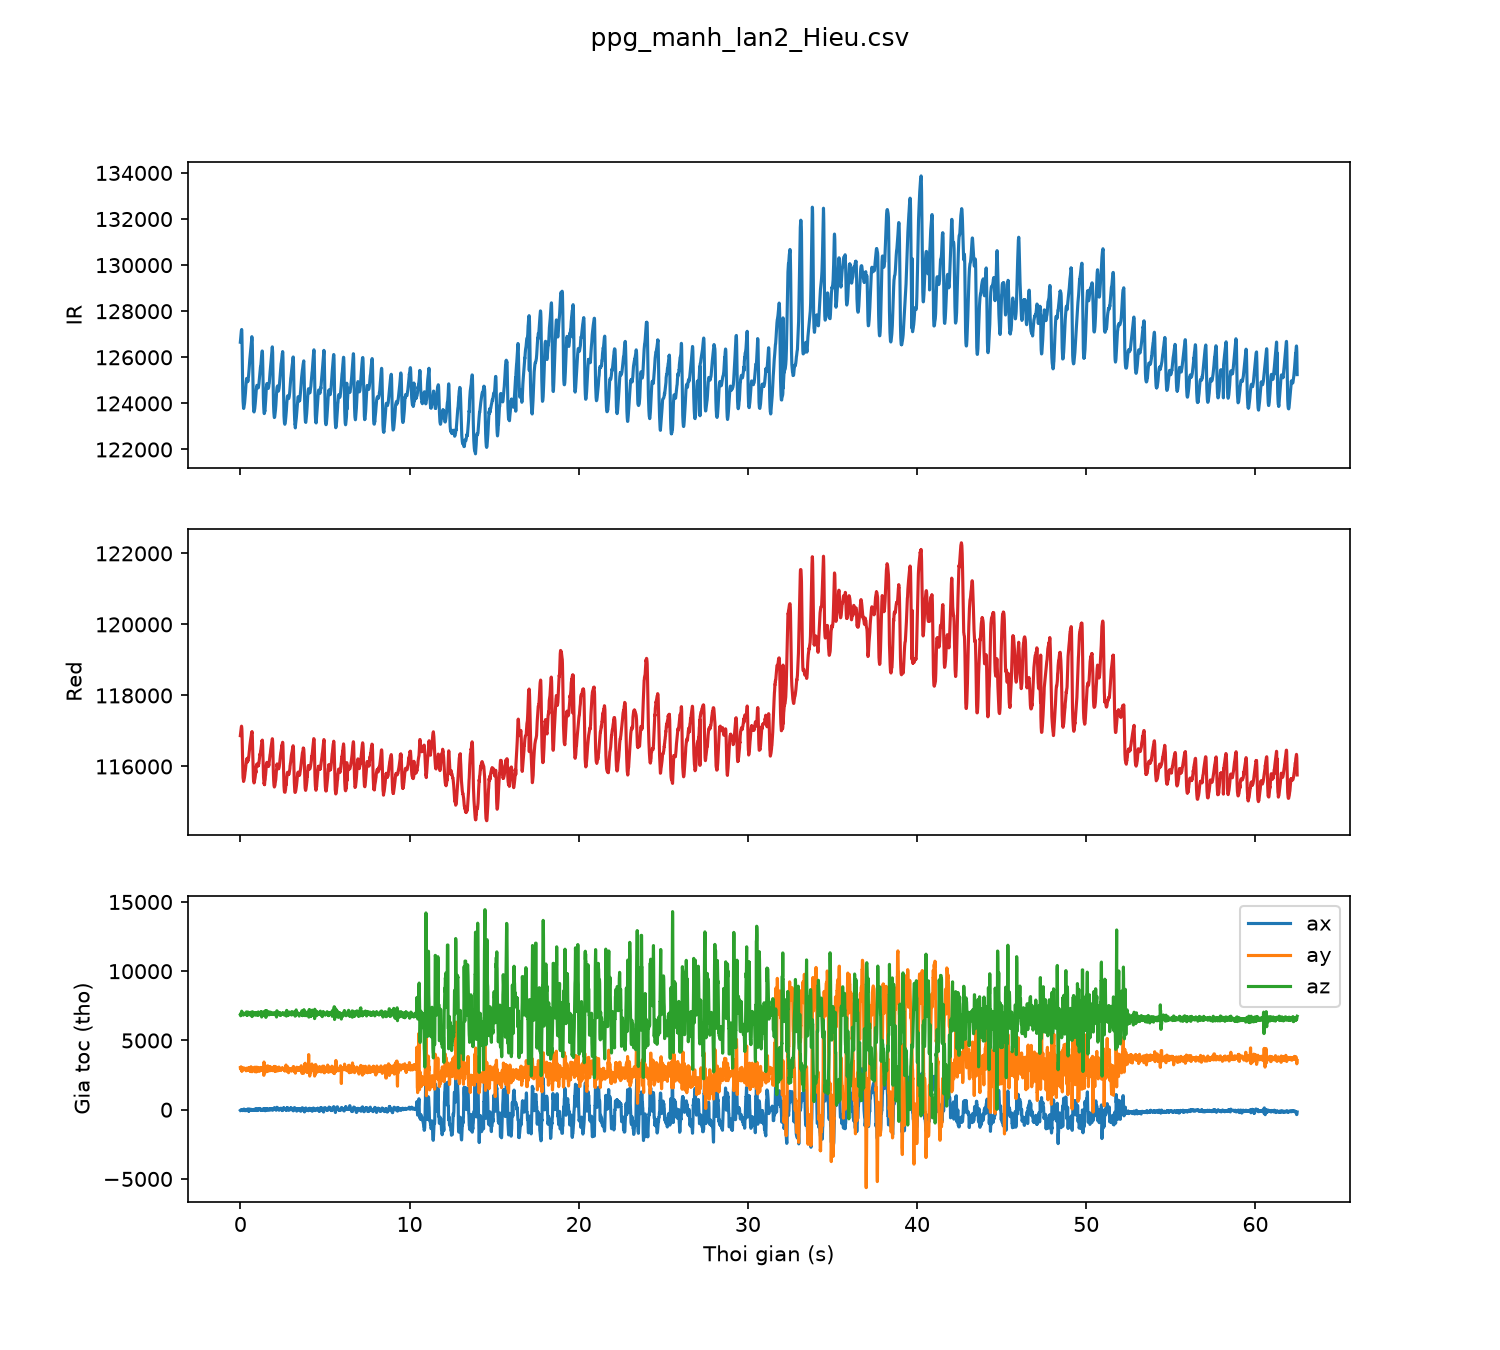

The table this chart was drawn from, first rows:
sample, t_s, red, ir, ax, ay, az
0, 0.00, 116868, 126656, -49, 3031, 6888
1, 0.01, 116911, 126746, -37, 2937, 6911
2, 0.02, 116966, 126816, -22, 2994, 6783
3, 0.03, 117001, 126906, -7, 3073, 6793
4, 0.04, 117038, 127003, -12, 3100, 6959
5, 0.05, 117078, 127079, -21, 3060, 6968
6, 0.06, 117112, 127150, -46, 2898, 6855
7, 0.07, 117135, 127190, -38, 3029, 6950
8, 0.08, 117110, 127207, -6, 2795, 7116
9, 0.09, 117059, 127088, -9, 2879, 6978
10, 0.10, 116924, 126736, -25, 2791, 6881
11, 0.11, 116688, 126212, -17, 2895, 6951
12, 0.12, 116403, 125558, -38, 2992, 6913
13, 0.13, 116143, 125002, -64, 2962, 6935
14, 0.14, 115957, 124596, -62, 2965, 6933
15, 0.15, 115852, 124297, -65, 2961, 6924
16, 0.16, 115693, 124104, -62, 2991, 6946
17, 0.17, 115652, 123976, -35, 2914, 6882
18, 0.18, 115640, 123875, -13, 2901, 6830
19, 0.19, 115578, 123788, 7, 2885, 6887
20, 0.20, 115598, 123779, 38, 3015, 6977
21, 0.21, 115615, 123821, 38, 3015, 6977
22, 0.22, 115629, 123843, 47, 3013, 6890
23, 0.23, 115672, 123898, 5, 2974, 6918
24, 0.24, 115677, 123936, -22, 2975, 6880
25, 0.25, 115712, 124007, -45, 2919, 6929
26, 0.26, 115742, 124084, -68, 2903, 6903
27, 0.27, 115792, 124163, -4, 2963, 6915
28, 0.28, 115850, 124253, -4, 2963, 6915
29, 0.29, 115869, 124342, -4, 2963, 6915
30, 0.30, 115913, 124437, -4, 2963, 6915
31, 0.31, 115984, 124572, -37, 2964, 6871
32, 0.32, 116026, 124695, -37, 2964, 6871
33, 0.33, 116074, 124820, -73, 2841, 6903
34, 0.34, 116099, 124892, -40, 2808, 6861
35, 0.35, 116154, 124978, -33, 2999, 6975
36, 0.36, 116176, 125023, -19, 2879, 7063
37, 0.37, 116189, 125069, -44, 2854, 6970
38, 0.38, 116195, 125069, -53, 2924, 6931
39, 0.39, 116199, 125087, -26, 2984, 6953
40, 0.40, 116231, 125048, -36, 2868, 6809
41, 0.41, 116144, 125034, 20, 2893, 6876
42, 0.42, 116125, 125004, 24, 2950, 6885
43, 0.43, 116173, 125035, 24, 2892, 6843
44, 0.44, 116149, 124940, 53, 2853, 6953
45, 0.45, 116158, 124985, 43, 2947, 7052
46, 0.46, 116165, 125024, 43, 2947, 7052
47, 0.47, 116193, 125077, -35, 3025, 6971
48, 0.48, 116223, 125136, -73, 2968, 6948
49, 0.49, 116244, 125215, -115, 2966, 6892
50, 0.50, 116297, 125291, -84, 2968, 6931
51, 0.51, 116337, 125397, -94, 2973, 6918
52, 0.52, 116404, 125497, -32, 3005, 6863
53, 0.53, 116430, 125616, 2, 2968, 6879
54, 0.54, 116467, 125725, 52, 3040, 6917
55, 0.55, 116542, 125826, 35, 3001, 6918
56, 0.56, 116578, 125913, 13, 2810, 6857
57, 0.57, 116611, 125990, -25, 2802, 6905
58, 0.58, 116647, 126082, -13, 2817, 6927
59, 0.59, 116691, 126173, -5, 2831, 6966
... 6,188 more rows
